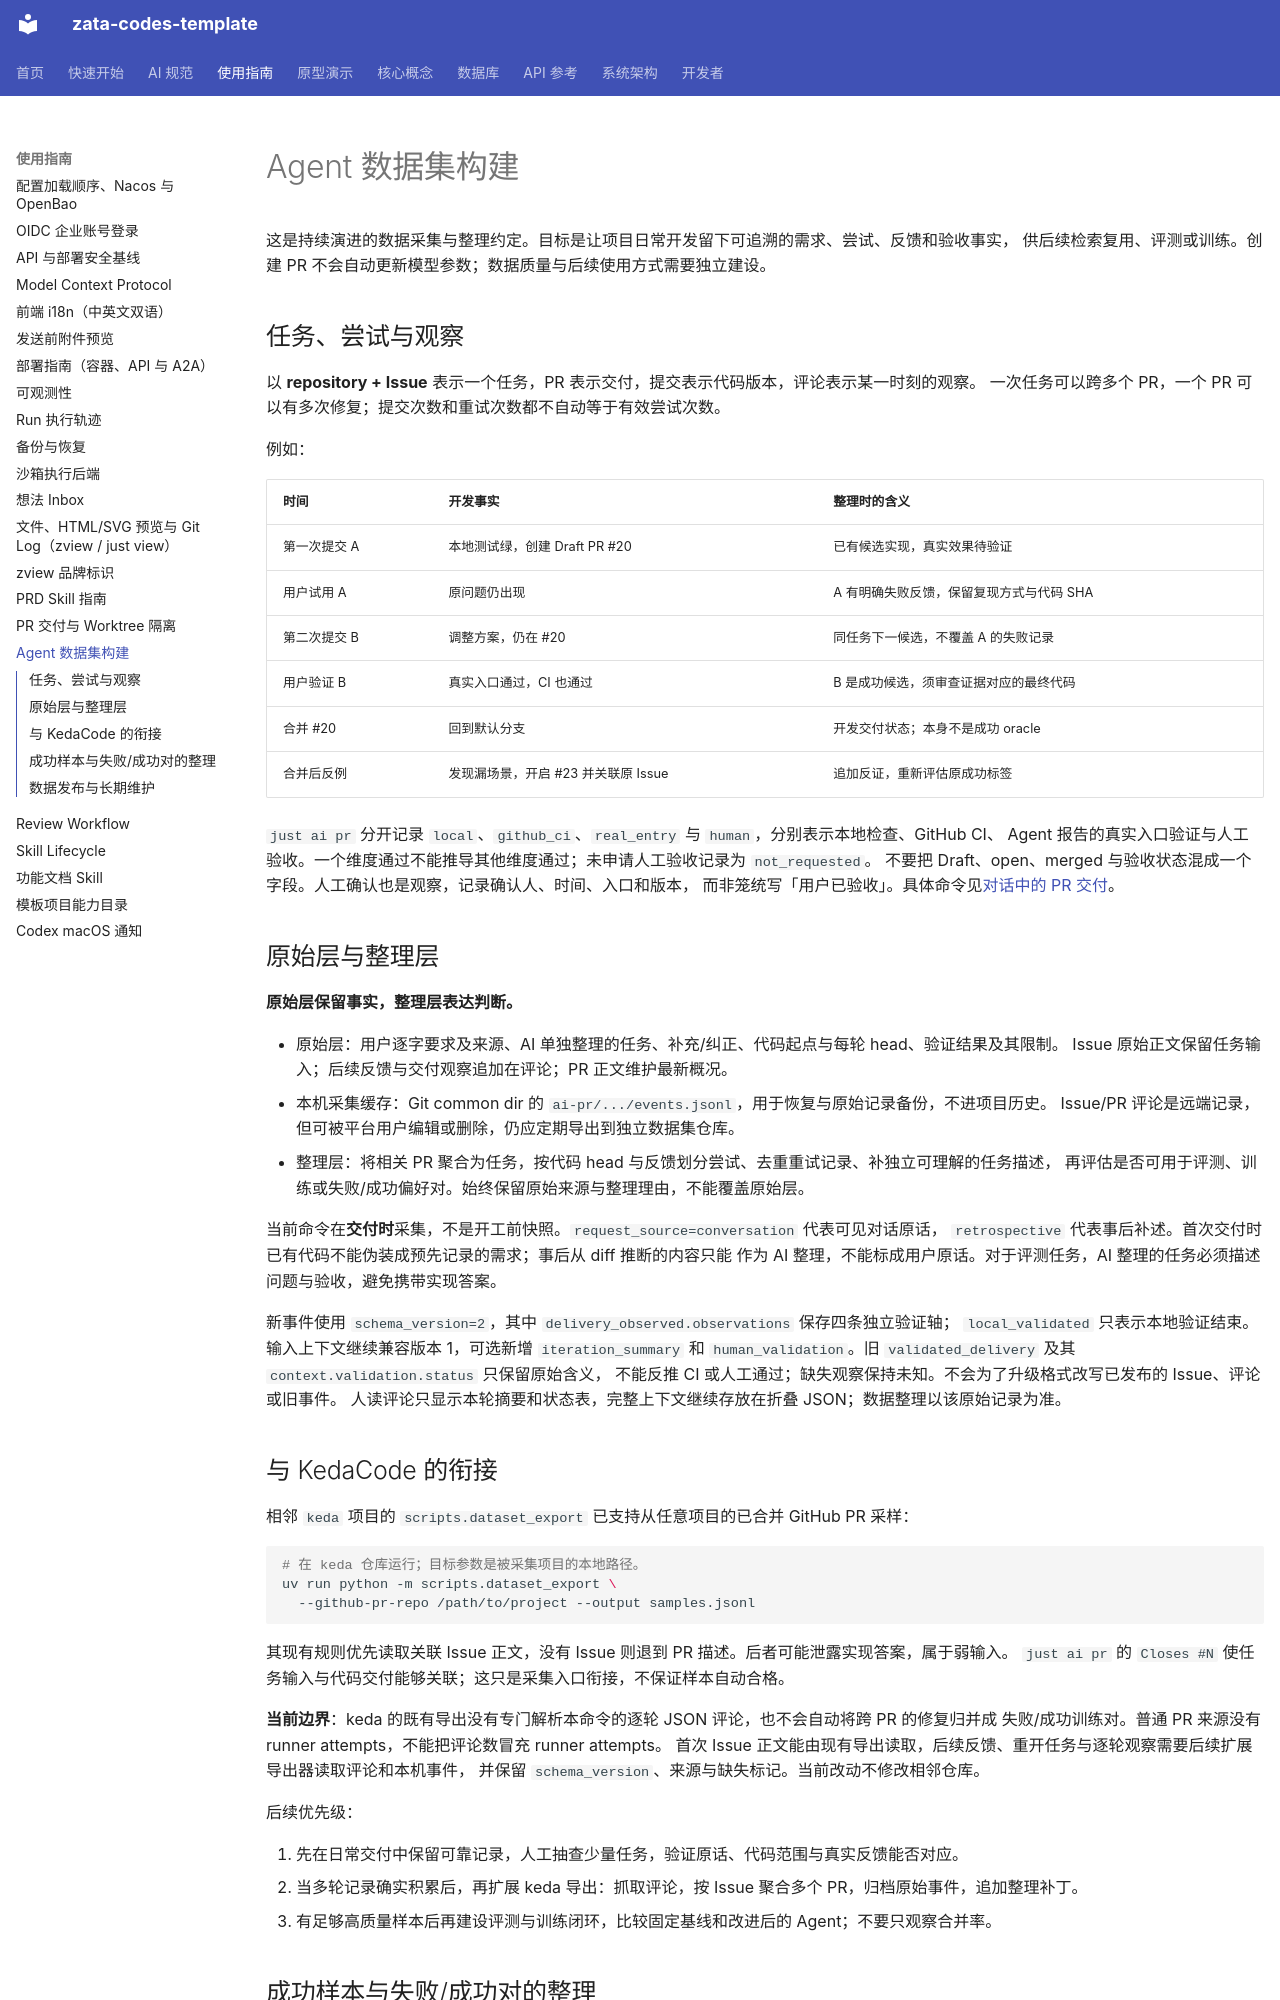

repository: ZataZhang/zata-codes-template · page: guides/agent-dataset/index.html · generator: mkdocs

# Agent 数据集构建

这是持续演进的数据采集与整理约定。目标是让项目日常开发留下可追溯的需求、尝试、反馈和验收事实，
供后续检索复用、评测或训练。创建 PR 不会自动更新模型参数；数据质量与后续使用方式需要独立建设。

## 任务、尝试与观察

以 **repository + Issue** 表示一个任务，PR 表示交付，提交表示代码版本，评论表示某一时刻的观察。
一次任务可以跨多个 PR，一个 PR 可以有多次修复；提交次数和重试次数都不自动等于有效尝试次数。

例如：

| 时间 | 开发事实 | 整理时的含义 |
|---|---|---|
| 第一次提交 A | 本地测试绿，创建 Draft PR #20 | 已有候选实现，真实效果待验证 |
| 用户试用 A | 原问题仍出现 | A 有明确失败反馈，保留复现方式与代码 SHA |
| 第二次提交 B | 调整方案，仍在 #20 | 同任务下一候选，不覆盖 A 的失败记录 |
| 用户验证 B | 真实入口通过，CI 也通过 | B 是成功候选，须审查证据对应的最终代码 |
| 合并 #20 | 回到默认分支 | 开发交付状态；本身不是成功 oracle |
| 合并后反例 | 发现漏场景，开启 #23 并关联原 Issue | 追加反证，重新评估原成功标签 |

`just ai pr` 分开记录 `local`、`github_ci`、`real_entry` 与 `human`，分别表示本地检查、GitHub CI、
Agent 报告的真实入口验证与人工验收。一个维度通过不能推导其他维度通过；未申请人工验收记录为 `not_requested`。
不要把 Draft、open、merged 与验收状态混成一个字段。人工确认也是观察，记录确认人、时间、入口和版本，
而非笼统写「用户已验收」。具体命令见[对话中的 PR 交付](ai-pr.md)。

## 原始层与整理层

**原始层保留事实，整理层表达判断。**

- 原始层：用户逐字要求及来源、AI 单独整理的任务、补充/纠正、代码起点与每轮 head、验证结果及其限制。
  Issue 原始正文保留任务输入；后续反馈与交付观察追加在评论；PR 正文维护最新概况。
- 本机采集缓存：Git common dir 的 `ai-pr/.../events.jsonl`，用于恢复与原始记录备份，不进项目历史。
  Issue/PR 评论是远端记录，但可被平台用户编辑或删除，仍应定期导出到独立数据集仓库。
- 整理层：将相关 PR 聚合为任务，按代码 head 与反馈划分尝试、去重重试记录、补独立可理解的任务描述，
  再评估是否可用于评测、训练或失败/成功偏好对。始终保留原始来源与整理理由，不能覆盖原始层。

当前命令在**交付时**采集，不是开工前快照。`request_source=conversation` 代表可见对话原话，
`retrospective` 代表事后补述。首次交付时已有代码不能伪装成预先记录的需求；事后从 diff 推断的内容只能
作为 AI 整理，不能标成用户原话。对于评测任务，AI 整理的任务必须描述问题与验收，避免携带实现答案。

新事件使用 `schema_version=2`，其中 `delivery_observed.observations` 保存四条独立验证轴；
`local_validated` 只表示本地验证结束。输入上下文继续兼容版本 1，可选新增 `iteration_summary` 和
`human_validation`。旧 `validated_delivery` 及其 `context.validation.status` 只保留原始含义，
不能反推 CI 或人工通过；缺失观察保持未知。不会为了升级格式改写已发布的 Issue、评论或旧事件。
人读评论只显示本轮摘要和状态表，完整上下文继续存放在折叠 JSON；数据整理以该原始记录为准。

## 与 KedaCode 的衔接

相邻 `keda` 项目的 `scripts.dataset_export` 已支持从任意项目的已合并 GitHub PR 采样：

```bash
# 在 keda 仓库运行；目标参数是被采集项目的本地路径。
uv run python -m scripts.dataset_export \
  --github-pr-repo /path/to/project --output samples.jsonl
```

其现有规则优先读取关联 Issue 正文，没有 Issue 则退到 PR 描述。后者可能泄露实现答案，属于弱输入。
`just ai pr` 的 `Closes #N` 使任务输入与代码交付能够关联；这只是采集入口衔接，不保证样本自动合格。

**当前边界**：keda 的既有导出没有专门解析本命令的逐轮 JSON 评论，也不会自动将跨 PR 的修复归并成
失败/成功训练对。普通 PR 来源没有 runner attempts，不能把评论数冒充 runner attempts。
首次 Issue 正文能由现有导出读取，后续反馈、重开任务与逐轮观察需要后续扩展导出器读取评论和本机事件，
并保留 `schema_version`、来源与缺失标记。当前改动不修改相邻仓库。

后续优先级：

1. 先在日常交付中保留可靠记录，人工抽查少量任务，验证原话、代码范围与真实反馈能否对应。
2. 当多轮记录确实积累后，再扩展 keda 导出：抓取评论，按 Issue 聚合多个 PR，归档原始事件，追加整理补丁。
3. 有足够高质量样本后再建设评测与训练闭环，比较固定基线和改进后的 Agent；不要只观察合并率。
